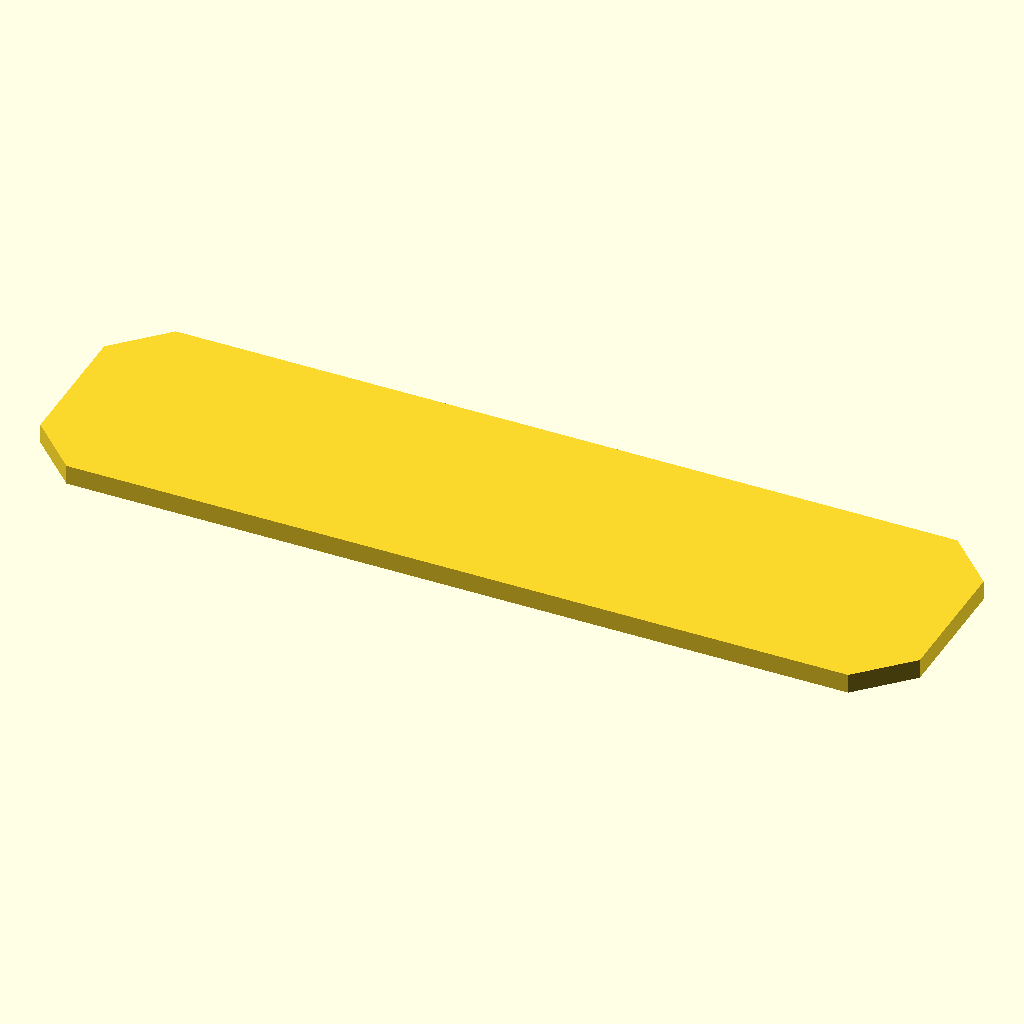
Cell 1: rendered with the file's own defaults.
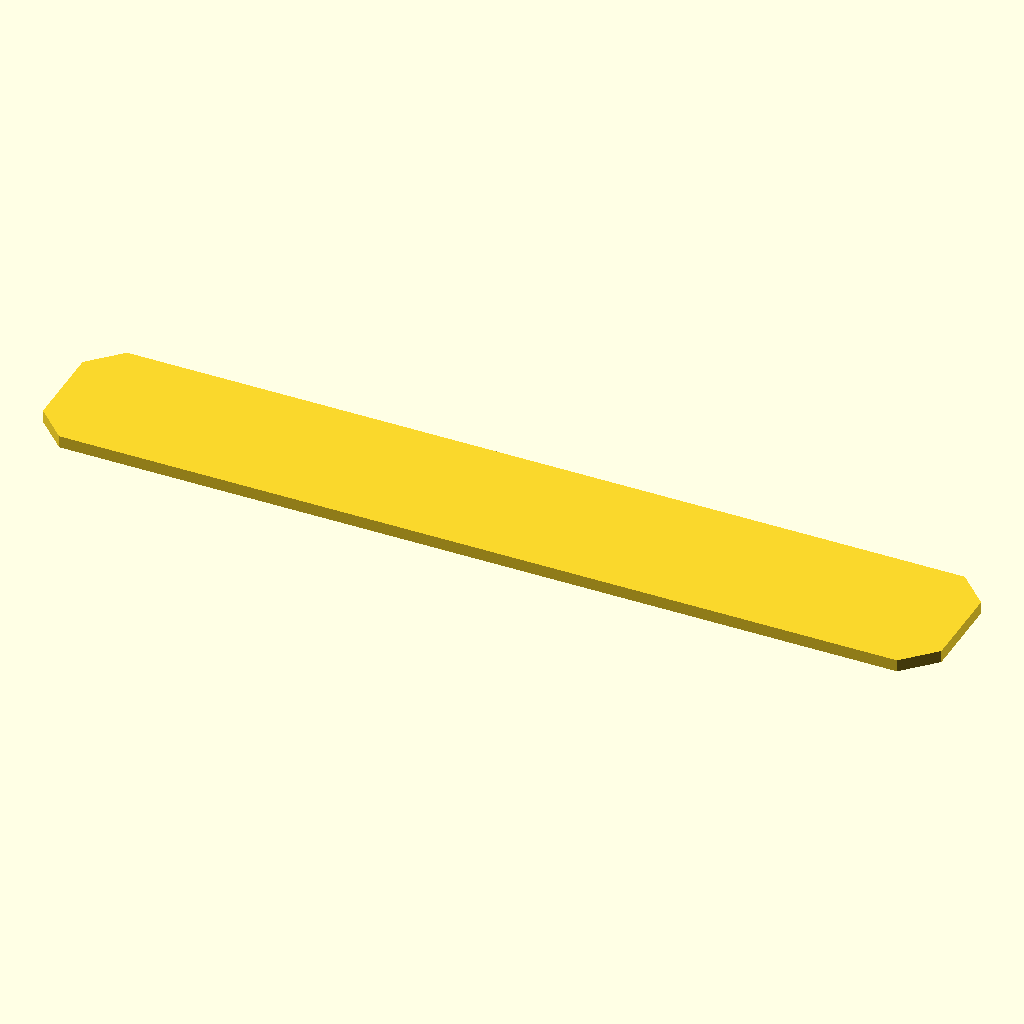
Cell 2: bar_width = 58 (everything else at default).
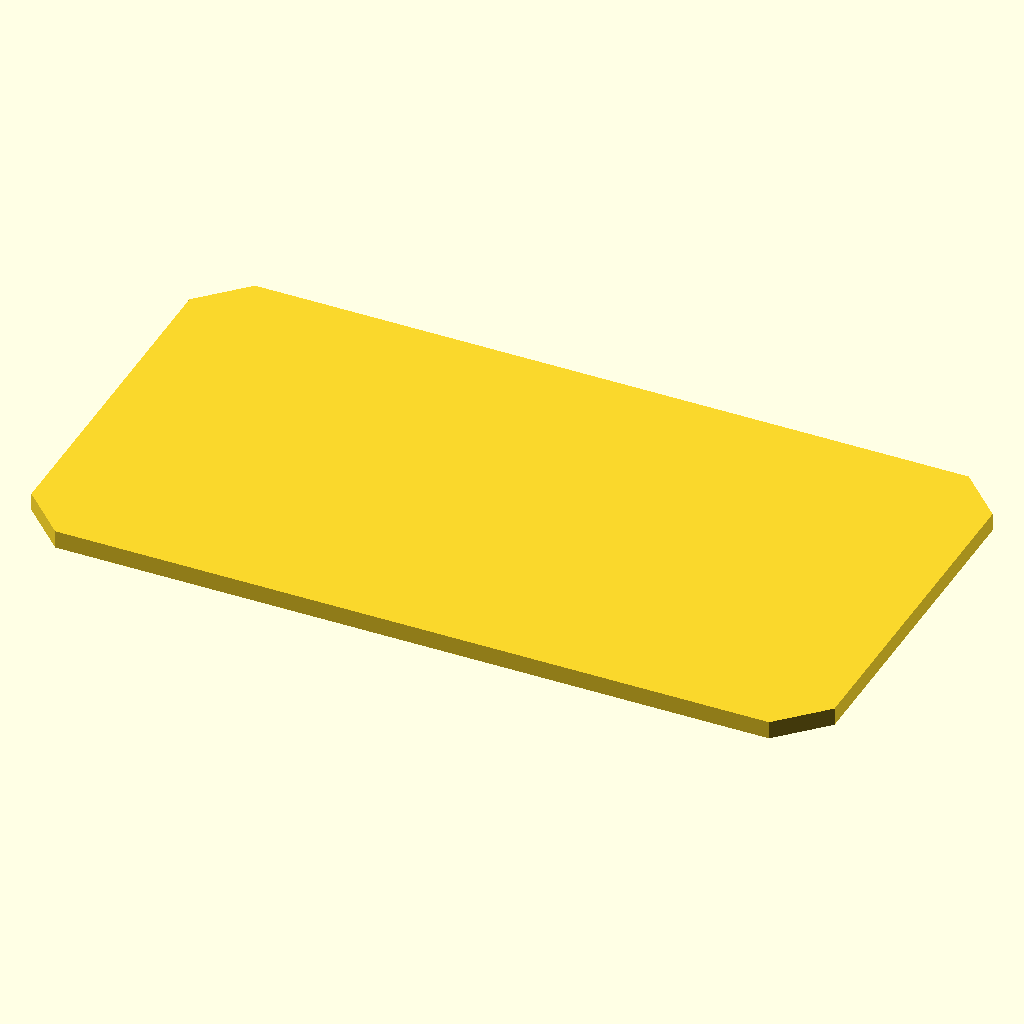
Cell 3: bar_thickness = 6 (everything else at default).
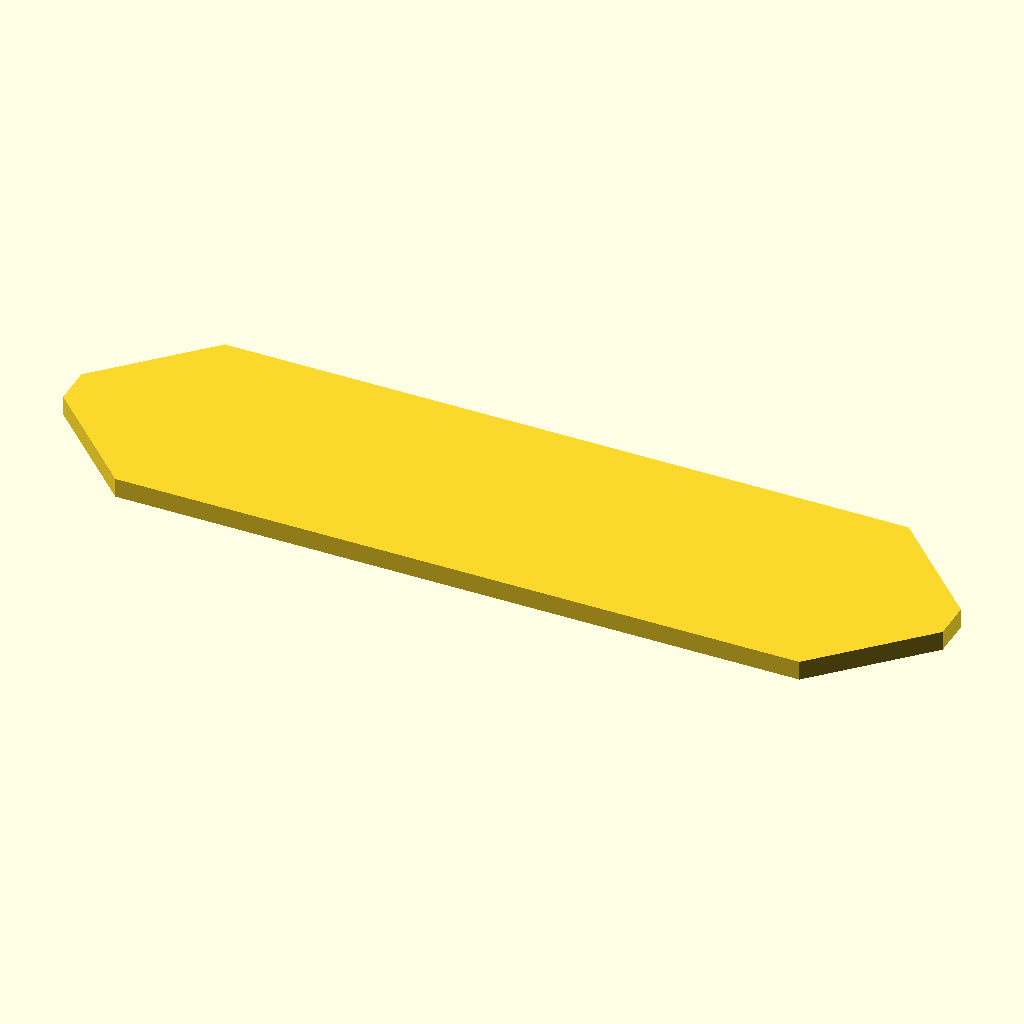
Cell 4 — roundness set to 5, the other parameters unchanged.
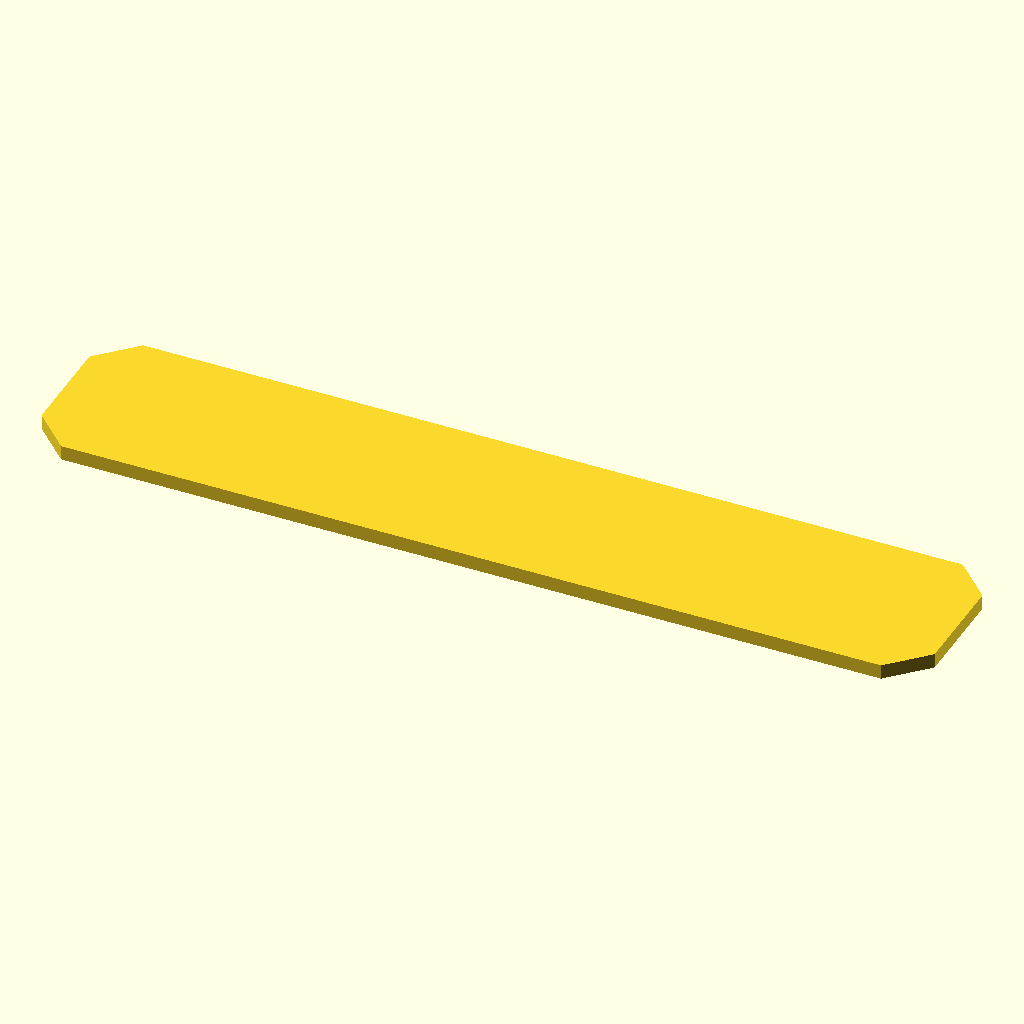
Cell 5 — side_width set to 16, the other parameters unchanged.
The same orthographic view direction (rotation 55°, 0°, 25°; colour scheme Cornfield) for every cell, with the view re-fitted per cell, so scale and position can differ between cells.
The OpenSCAD source (projects/foam-cutter/foam-cutter-handle.scad):
include <../../libs/BOSL/shapes.scad>
include <../../libs/BOSL/constants.scad>


$fn = 8;
bar_width = 29; // the width of flat bar - 29mm - in my case
bar_thickness = 3; // the thickness of flat bar
roundness = 2.5;
tollerance = 0.5;
side_width = 8;
screw_width = 3; //M3

function roundCorners(w, h, r) =
  concat(
    [ [r, 0], [w - r, 0] ],
    [ [w, r], [w, h - r] ],
    [ [w - r, h], [r, h] ],
    [ [0, h - r], [0, r] ]
  );

module topPart() {
  points = [
    [0,0],
    [0,bar_thickness * 2],
    [1.2, (bar_thickness * 2) + 2],
    [bar_width + tollerance + 15, (bar_thickness * 2) + 2],
    [bar_width + tollerance + 16.2, (bar_thickness * 2)],
    [bar_width + tollerance + 16.2, 0],
    [bar_width + tollerance + 15, 0],
    [bar_width + tollerance + 15, bar_thickness],
    [15 + tollerance, bar_thickness],
    [15 + tollerance, 0],
    [0,0]
    // [bar_thickness,bar_width + tollerance],
  ];
  paths = [[0,1,2, 3, 4, 5, 6, 7, 8, 9, 10]];
  //  polygon(points, paths, 0);
  polygon(roundCorners(bar_width + (2 * side_width), 4 * bar_thickness, roundness), paths, 0);
}

module bottomPart() {

}

module flatBarHandle() {
    topPart();
}

flatBarHandle();
Customizer parameters (derived from the source; name, type, default, range or options):
bar_width: number, default 29
bar_thickness: number, default 3
roundness: number, default 2.5
tollerance: number, default 0.5
side_width: number, default 8
screw_width: number, default 3
